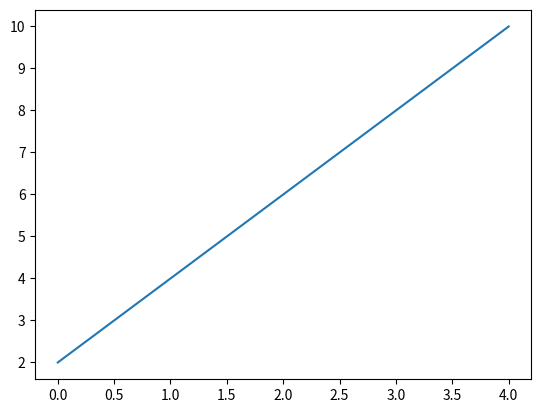

Reproduce this figure in Python.
import matplotlib.pyplot as plt;
x = [0,1,2,3,4];
y = [2,4,6,8,10];
plt.plot(x,y);
plt.show();